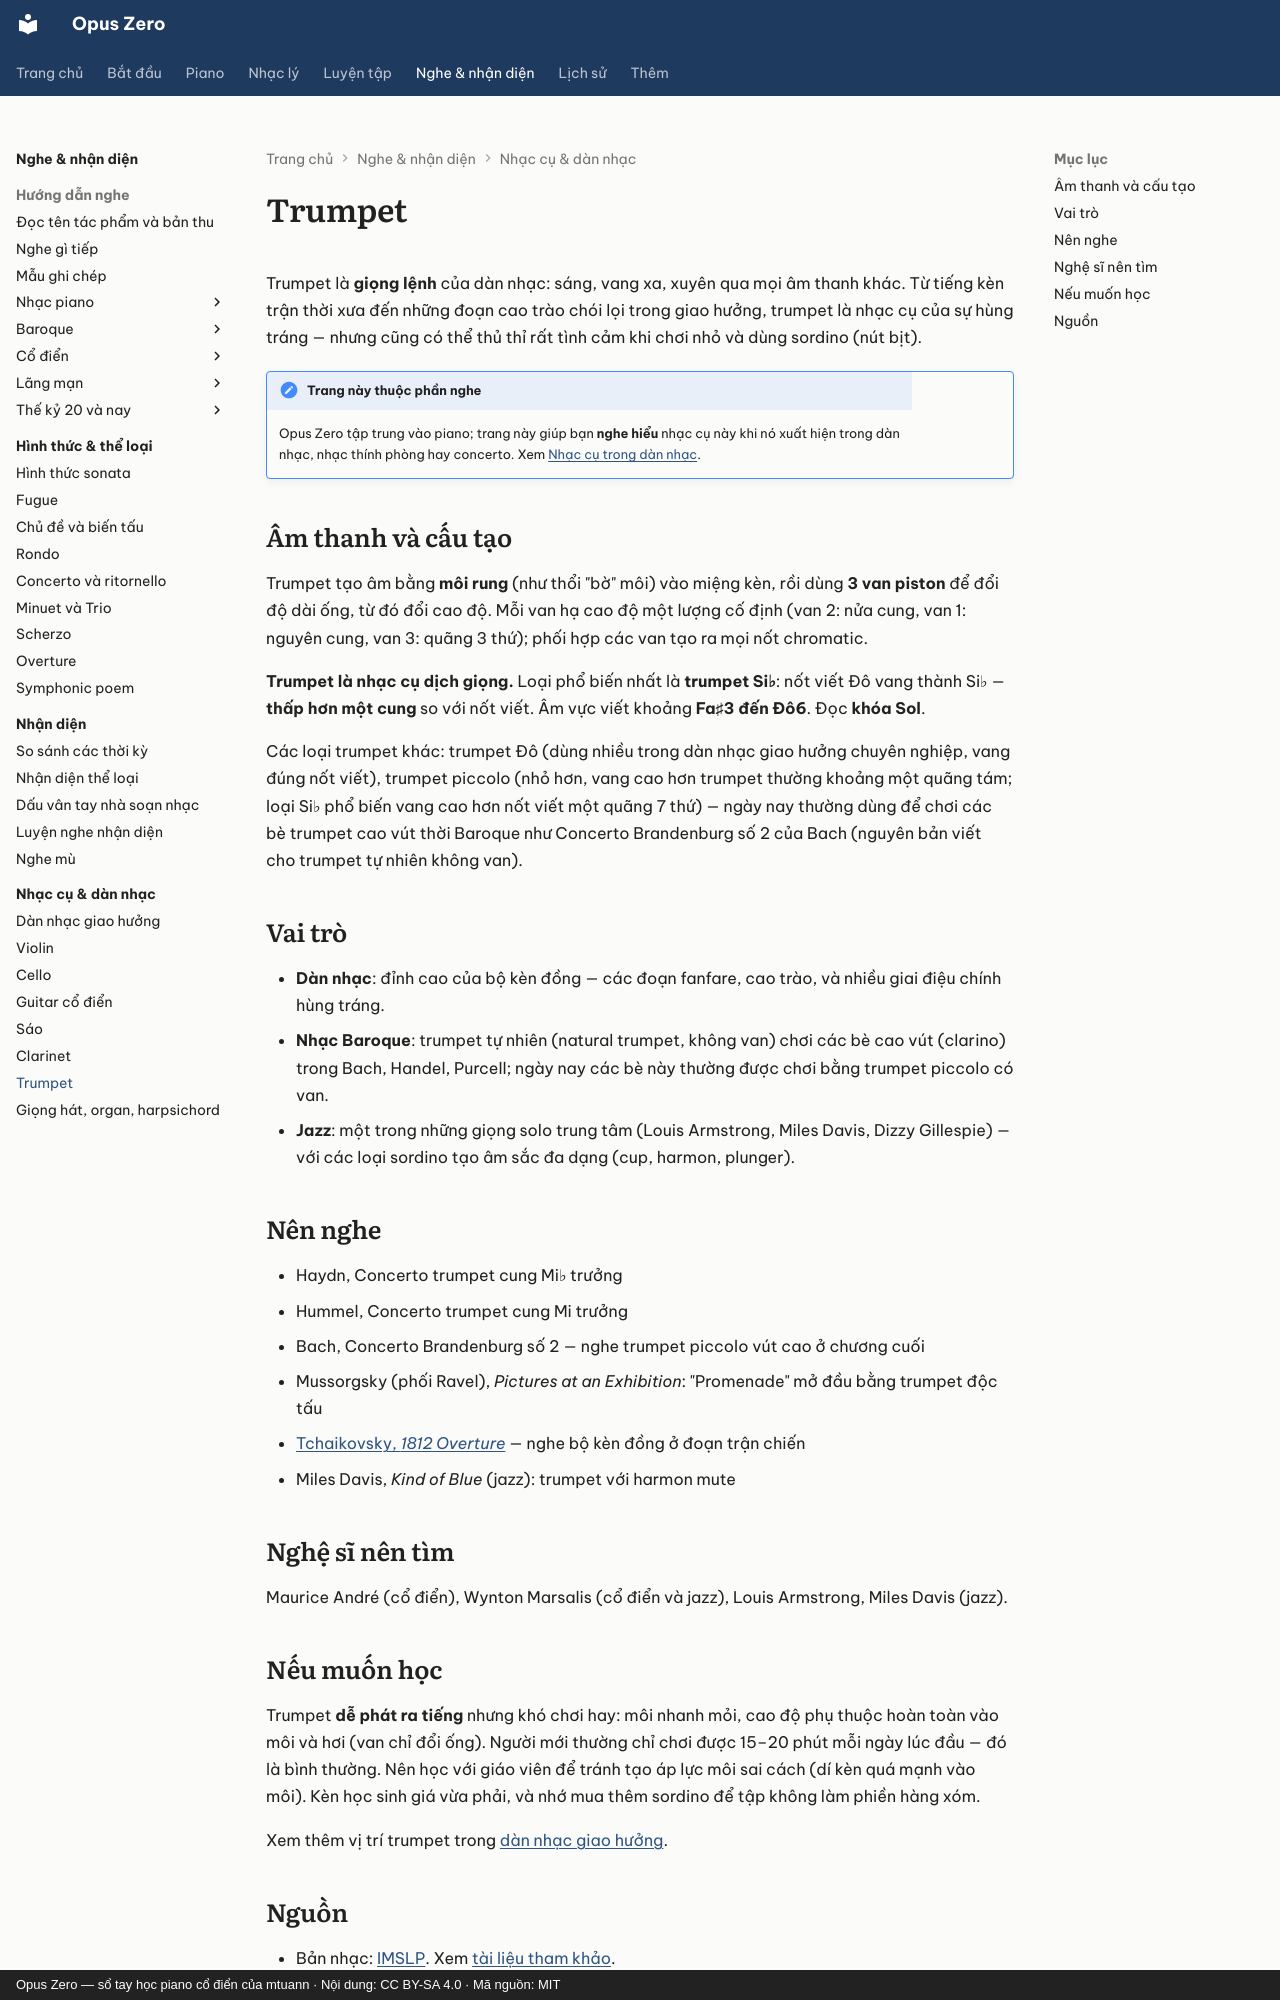

repository: mtuann/opus-zero · page: nhac-cu/trumpet/index.html · generator: mkdocs · copyright: Opus Zero — sổ tay học piano cổ điển của mtuann · Nội dung: CC BY-SA 4.0 · Mã nguồn: MIT

# Trumpet

Trumpet là **giọng lệnh** của dàn nhạc: sáng, vang xa, xuyên qua mọi âm thanh khác. Từ tiếng kèn trận thời xưa đến những đoạn cao trào chói lọi trong giao hưởng, trumpet là nhạc cụ của sự hùng tráng — nhưng cũng có thể thủ thỉ rất tình cảm khi chơi nhỏ và dùng sordino (nút bịt).

!!! note "Trang này thuộc phần nghe"
    Opus Zero tập trung vào piano; trang này giúp bạn **nghe hiểu** nhạc cụ này khi nó xuất hiện trong dàn nhạc, nhạc thính phòng hay concerto. Xem [Nhạc cụ trong dàn nhạc](index.md).

## Âm thanh và cấu tạo

Trumpet tạo âm bằng **môi rung** (như thổi "bờ" môi) vào miệng kèn, rồi dùng **3 van piston** để đổi độ dài ống, từ đó đổi cao độ. Mỗi van hạ cao độ một lượng cố định (van 2: nửa cung, van 1: nguyên cung, van 3: quãng 3 thứ); phối hợp các van tạo ra mọi nốt chromatic.

**Trumpet là nhạc cụ dịch giọng.** Loại phổ biến nhất là **trumpet Si♭**: nốt viết Đô vang thành Si♭ — **thấp hơn một cung** so với nốt viết. Âm vực viết khoảng **Fa♯3 đến Đô6**. Đọc **khóa Sol**.

Các loại trumpet khác: trumpet Đô (dùng nhiều trong dàn nhạc giao hưởng chuyên nghiệp, vang đúng nốt viết), trumpet piccolo (nhỏ hơn, vang cao hơn trumpet thường khoảng một quãng tám; loại Si♭ phổ biến vang cao hơn nốt viết một quãng 7 thứ) — ngày nay thường dùng để chơi các bè trumpet cao vút thời Baroque như Concerto Brandenburg số 2 của Bach (nguyên bản viết cho trumpet tự nhiên không van).

## Vai trò

- **Dàn nhạc**: đỉnh cao của bộ kèn đồng — các đoạn fanfare, cao trào, và nhiều giai điệu chính hùng tráng.
- **Nhạc Baroque**: trumpet tự nhiên (natural trumpet, không van) chơi các bè cao vút (clarino) trong Bach, Handel, Purcell; ngày nay các bè này thường được chơi bằng trumpet piccolo có van.
- **Jazz**: một trong những giọng solo trung tâm (Louis Armstrong, Miles Davis, Dizzy Gillespie) — với các loại sordino tạo âm sắc đa dạng (cup, harmon, plunger).

## Nên nghe

- Haydn, Concerto trumpet cung Mi♭ trưởng
- Hummel, Concerto trumpet cung Mi trưởng
- Bach, Concerto Brandenburg số 2 — nghe trumpet piccolo vút cao ở chương cuối
- Mussorgsky (phối Ravel), *Pictures at an Exhibition*: "Promenade" mở đầu bằng trumpet độc tấu
- [Tchaikovsky, *1812 Overture*](../nghe-nhac/tchaikovsky-1812.md) — nghe bộ kèn đồng ở đoạn trận chiến
- Miles Davis, *Kind of Blue* (jazz): trumpet với harmon mute

## Nghệ sĩ nên tìm

Maurice André (cổ điển), Wynton Marsalis (cổ điển và jazz), Louis Armstrong, Miles Davis (jazz).
